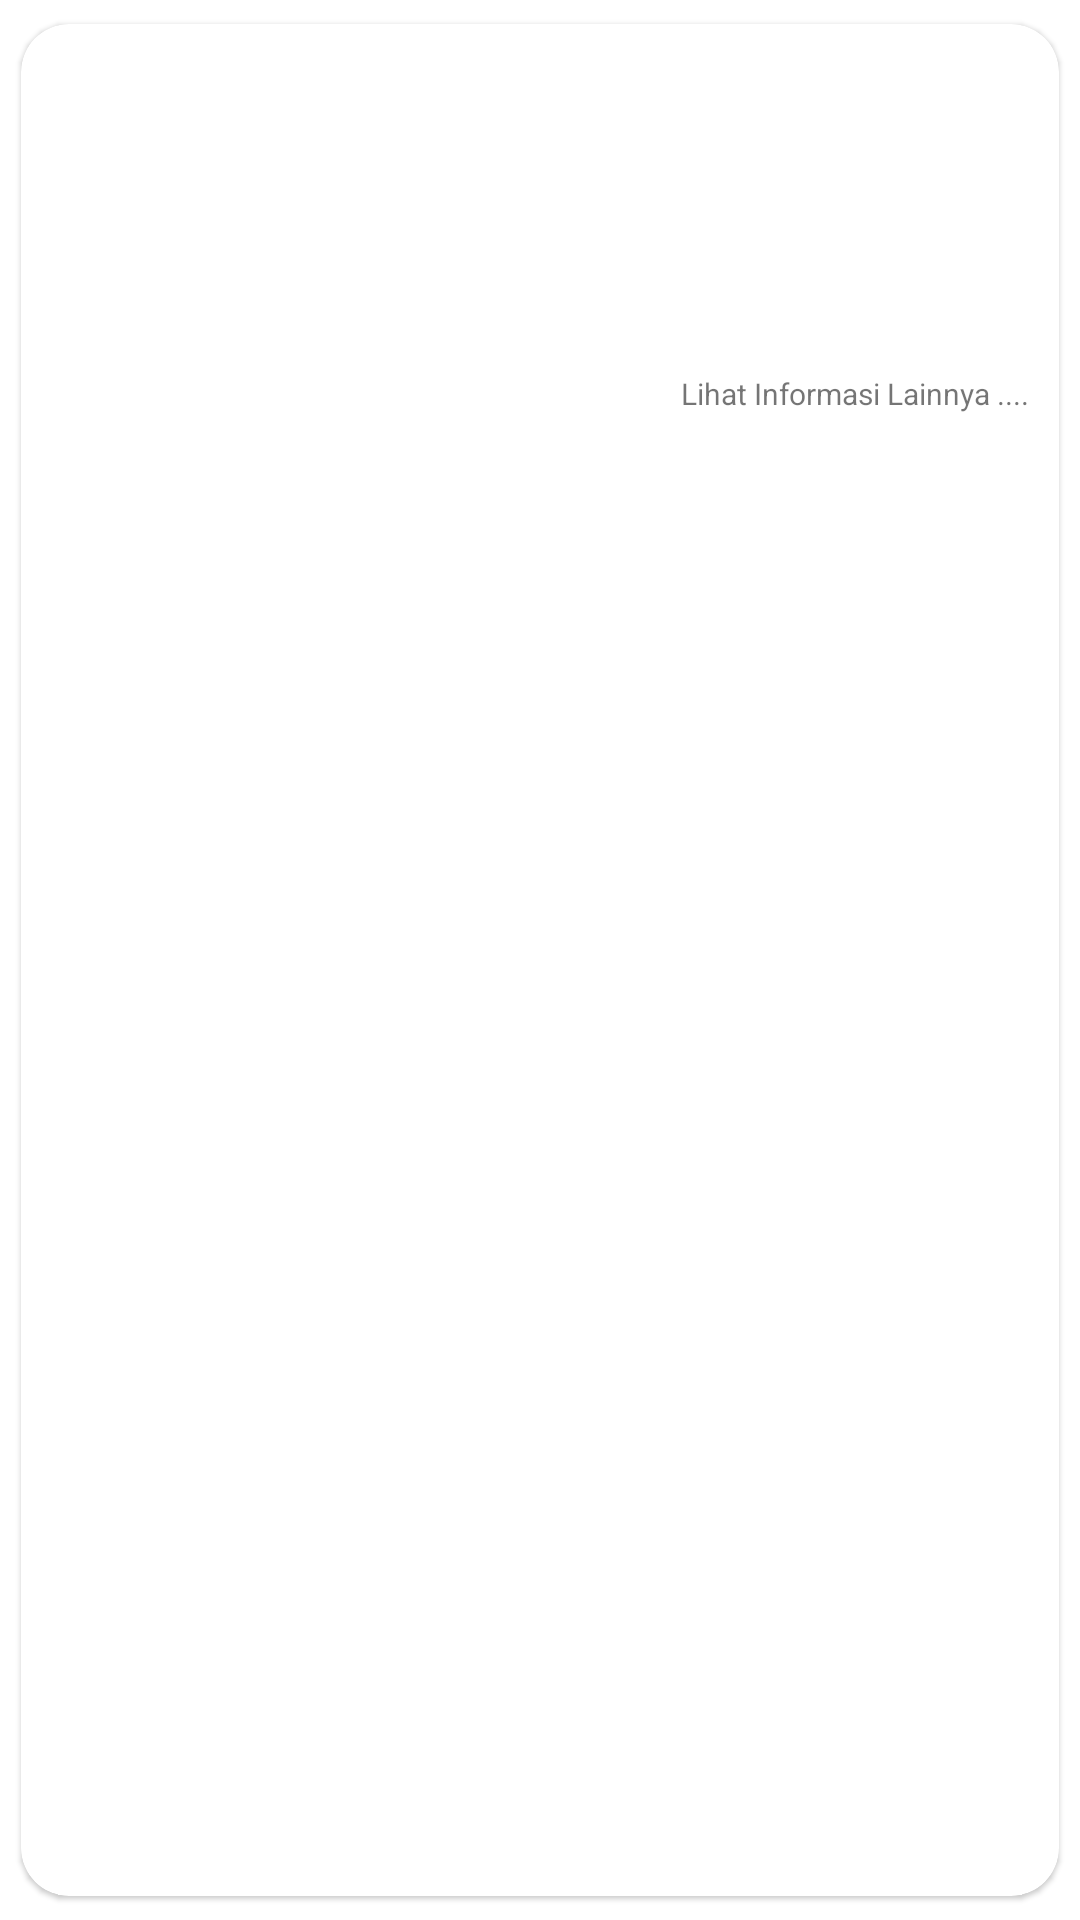

Layout XML and referenced resources for this Android screen:
<!-- AndroidManifest.xml: application theme Theme.FauziChalangeChapter3 -->
<!-- res/layout/pemain_list.xml -->
<?xml version="1.0" encoding="utf-8"?>
<com.google.android.material.card.MaterialCardView
    xmlns:android="http://schemas.android.com/apk/res/android"
    xmlns:app="http://schemas.android.com/apk/res-auto"
    xmlns:tools="http://schemas.android.com/tools"
    android:layout_width="match_parent"
    android:layout_height="wrap_content"
    app:cardUseCompatPadding="true"
    app:cardCornerRadius="16dp">

    <androidx.constraintlayout.widget.ConstraintLayout
        android:layout_width="match_parent"
        android:layout_height="wrap_content">

        <ImageView
            android:id="@+id/img_pemain"
            android:layout_width="140dp"
            android:layout_height="0dp"
            app:layout_constraintDimensionRatio="1:1"
            app:layout_constraintStart_toStartOf="parent"
            app:layout_constraintTop_toTopOf="parent"
            tools:background="@color/black" />

        <TextView
            android:id="@+id/nama_pemain"
            android:layout_width="0dp"
            android:layout_height="wrap_content"
            android:layout_margin="10dp"
            android:textSize="20sp"
            android:textStyle="bold"
            app:layout_constraintTop_toTopOf="parent"
            app:layout_constraintEnd_toEndOf="parent"
            app:layout_constraintStart_toEndOf="@id/img_pemain"
            tools:text="Irfan Jaya" />


        <TextView
            android:id="@+id/posisi_pemain"
            android:layout_width="0dp"
            android:layout_height="wrap_content"
            android:layout_margin="10dp"
            android:layout_marginStart="120dp"
            android:layout_marginTop="80dp"
            android:textSize="10sp"
            app:layout_constraintStart_toEndOf="@id/img_pemain"
            app:layout_constraintTop_toBottomOf="@id/nama_pemain"
            tools:text="Pemain Sayap" />

        <TextView
            android:id="@+id/kewarganegaraan"
            android:layout_width="0dp"
            android:layout_height="wrap_content"
            android:layout_margin="10dp"
            android:layout_marginStart="120dp"
            android:layout_marginTop="80dp"
            android:textSize="10sp"
            app:layout_constraintStart_toEndOf="@id/img_pemain"
            app:layout_constraintTop_toBottomOf="@id/posisi_pemain"

            tools:text="Pemain Sayap" />
        <TextView
            android:id="@+id/infoposisi"
            android:layout_width="0dp"
            android:layout_height="wrap_content"
            android:layout_margin="10dp"
            android:layout_marginStart="120dp"
            android:layout_marginTop="80dp"
            android:textSize="10sp"
            app:layout_constraintStart_toEndOf="@id/img_pemain"
            app:layout_constraintTop_toBottomOf="@id/posisi_pemain"

            tools:text="Pemain Sayap" />

        <TextView
            android:id="@+id/lihatselengkapnya"
            android:layout_width="0dp"
            android:layout_height="wrap_content"
            android:layout_margin="10dp"
            android:layout_marginStart="120dp"
            android:layout_marginTop="80dp"
            android:textSize="10sp"
            android:text="Lihat Informasi Lainnya ...."
            app:layout_constraintEnd_toEndOf="parent"
            app:layout_constraintBottom_toBottomOf="parent"
             />


    </androidx.constraintlayout.widget.ConstraintLayout>
</com.google.android.material.card.MaterialCardView>
<!-- resources referenced by this layout -->
<resources>
  <style name="Theme.FauziChalangeChapter3" parent="Theme.MaterialComponents.DayNight.DarkActionBar">
          
          <item name="colorPrimary">@color/purple_500</item>
          <item name="colorPrimaryVariant">@color/purple_700</item>
          <item name="colorOnPrimary">@color/white</item>
          
          <item name="colorSecondary">@color/teal_200</item>
          <item name="colorSecondaryVariant">@color/teal_700</item>
          <item name="colorOnSecondary">@color/black</item>
          
          <item name="android:statusBarColor">?attr/colorPrimaryVariant</item>
          
      </style>
  <!-- not gathered from this repository: default colours our renderer supplied (Android Studio template values) -->
  <color name="purple_500">#FF6200EE</color>
  <color name="purple_700">#FF3700B3</color>
  <color name="teal_200">#FF03DAC5</color>
  <color name="teal_700">#FF018786</color>
  <color name="black">#FF000000</color>
  <color name="white">#FFFFFFFF</color>
</resources>
